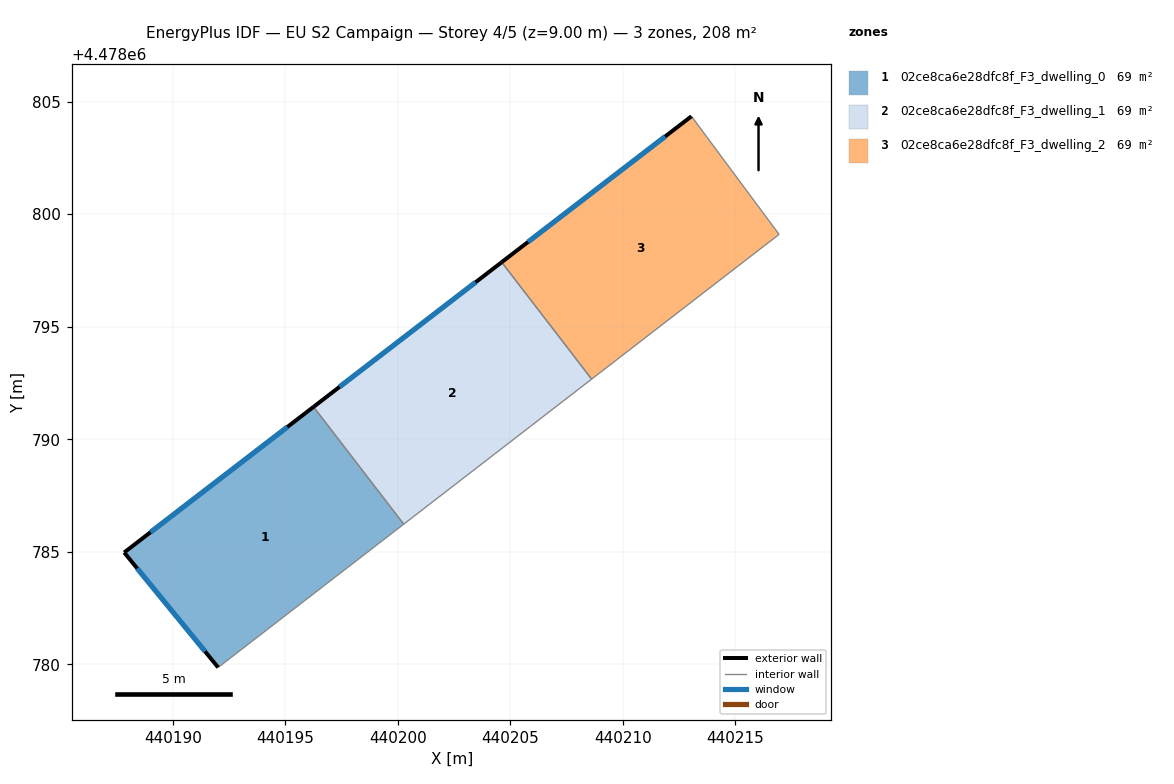
=== STOREY PLAN SPEC (per zone: floor XY polygon, exterior-wall plan segments, windows/doors) ===
zone 1: 02ce8ca6e28dfc8f_F3_dwelling_0  (69.2 m²)
  floor: (440196.26, 4478791.44) (440200.26, 4478786.23) (440192.02, 4478779.86) (440187.84, 4478784.97)
  exterior wall: (440187.84, 4478784.97) – (440192.02, 4478779.86)  [6.6 m]
    window: (440188.42, 4478784.26) – (440191.44, 4478780.57)  [10.3 m²]
  exterior wall: (440196.26, 4478791.44) – (440187.84, 4478784.97)  [10.6 m]
    window: (440195.09, 4478790.54) – (440189.01, 4478785.87)  [16.6 m²]
  interior walls: 2
zone 2: 02ce8ca6e28dfc8f_F3_dwelling_1  (69.2 m²)
  floor: (440204.62, 4478797.87) (440208.61, 4478792.67) (440200.26, 4478786.23) (440196.26, 4478791.44)
  exterior wall: (440204.62, 4478797.87) – (440196.26, 4478791.44)  [10.5 m]
    window: (440203.46, 4478796.97) – (440197.42, 4478792.33)  [16.5 m²]
  interior walls: 3
zone 3: 02ce8ca6e28dfc8f_F3_dwelling_2  (69.2 m²)
  floor: (440213.05, 4478804.35) (440216.94, 4478799.10) (440208.61, 4478792.67) (440204.62, 4478797.87)
  exterior wall: (440213.05, 4478804.35) – (440204.62, 4478797.87)  [10.6 m]
    window: (440211.88, 4478803.45) – (440205.79, 4478798.76)  [16.7 m²]
  interior walls: 3

=== DERIVED (storey summary) ===
Building: EU S2 Campaign
Storey: 4 of 5  (floor level z = 9.00 m)
Storey gross floor area: 207.6 m²
Zones on this storey: 3
  - 02ce8ca6e28dfc8f_F3_dwelling_0: floor 69.2 m²; exterior wall 17.2 m (51.6 m²); 2 window(s) 26.9 m²; WWR 52.2%
  - 02ce8ca6e28dfc8f_F3_dwelling_1: floor 69.2 m²; exterior wall 10.5 m (31.6 m²); 1 window(s) 16.5 m²; WWR 52.2%
  - 02ce8ca6e28dfc8f_F3_dwelling_2: floor 69.2 m²; exterior wall 10.6 m (31.9 m²); 1 window(s) 16.7 m²; WWR 52.2%
Zone adjacency (shared interzone walls):
  - 02ce8ca6e28dfc8f_F3_dwelling_0 ↔ 02ce8ca6e28dfc8f_F3_dwelling_1
  - 02ce8ca6e28dfc8f_F3_dwelling_1 ↔ 02ce8ca6e28dfc8f_F3_dwelling_2